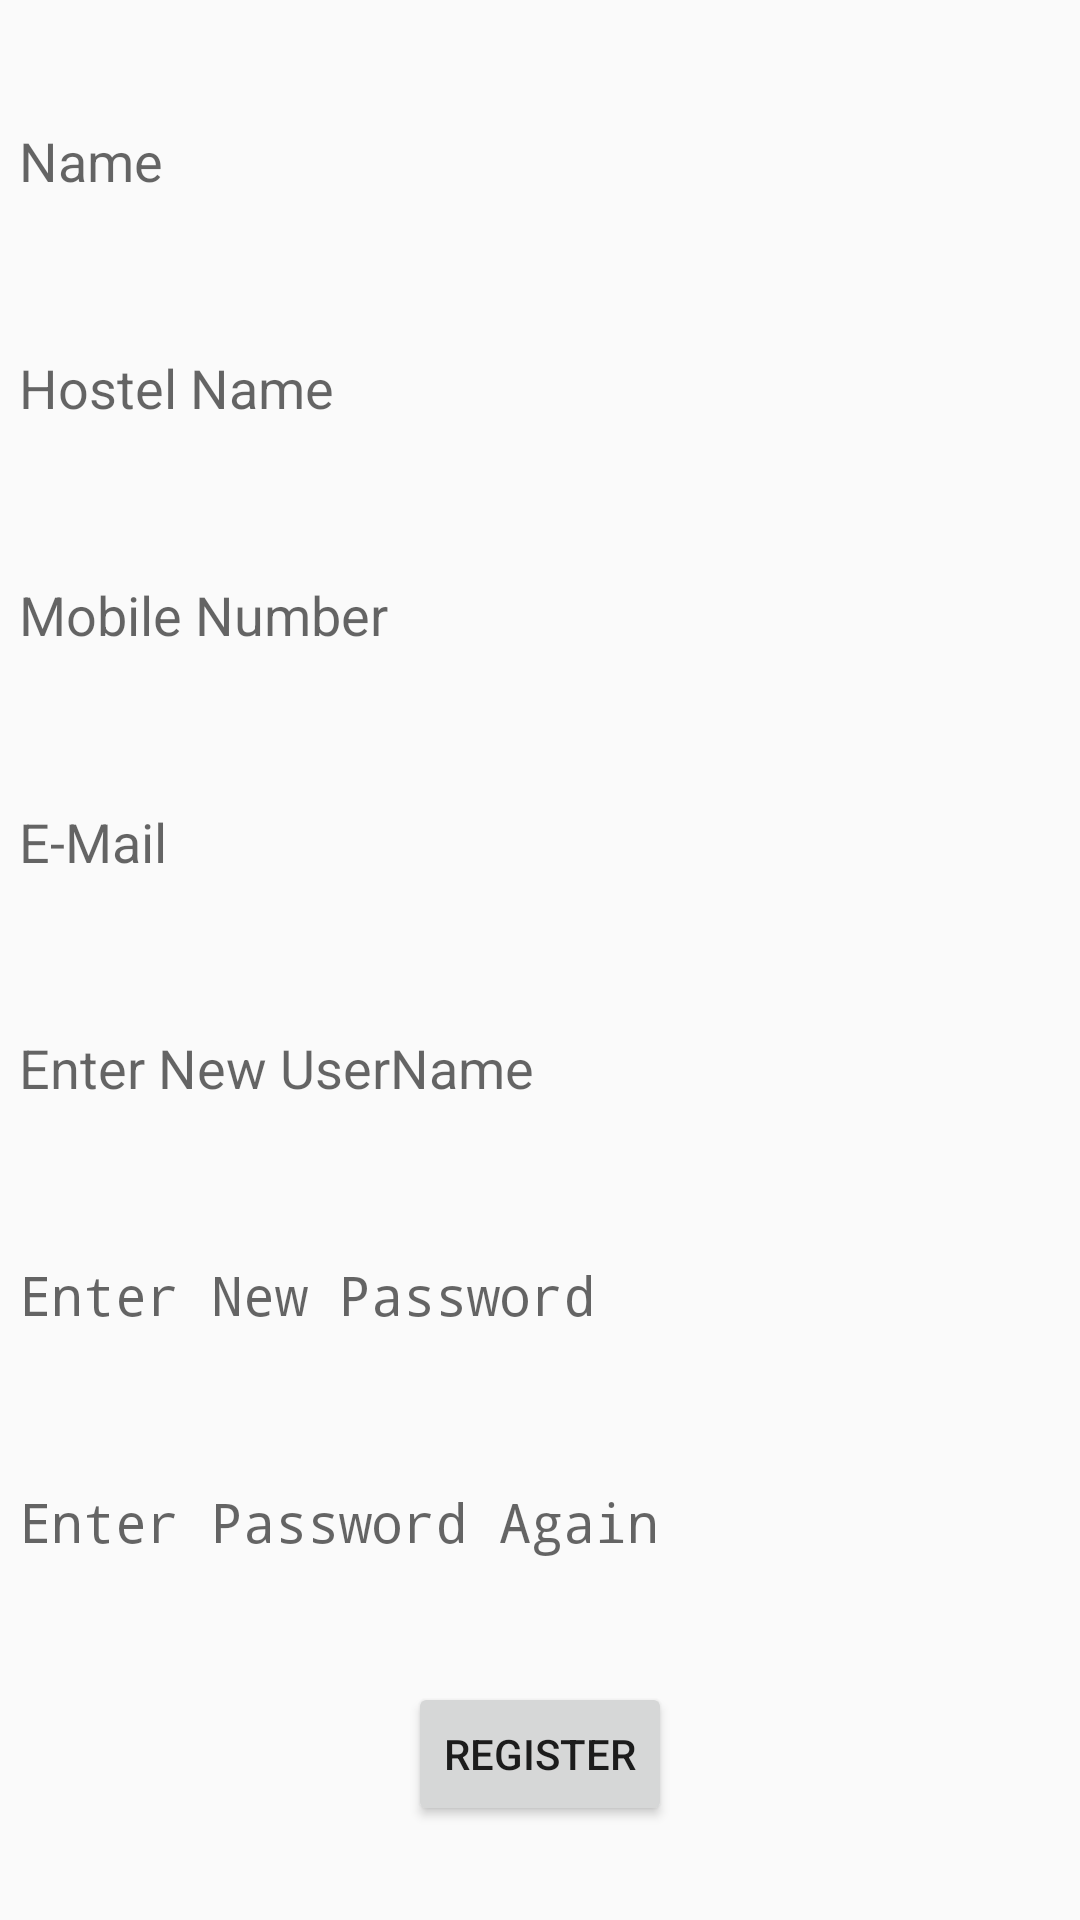

Layout XML and referenced resources for this Android screen:
<!-- AndroidManifest.xml: application theme AppTheme -->
<!-- res/layout/activity_super_user.xml -->
<?xml version="1.0" encoding="utf-8"?>
<android.support.constraint.ConstraintLayout
    xmlns:android="http://schemas.android.com/apk/res/android"
    xmlns:app="http://schemas.android.com/apk/res-auto"
    xmlns:tools="http://schemas.android.com/tools"
    android:layout_width="match_parent"
    android:layout_height="match_parent"
    tools:context="com.example.rishi.hostel.SuperUser"
    >

    <EditText
        android:id="@+id/nameSU"
        android:layout_width="368dp"
        android:layout_height="wrap_content"
        android:background="@drawable/rounded_edittext"
        android:ems="10"
        android:hint="Name"
        android:inputType="textPersonName"
        android:padding="10sp"
        tools:layout_editor_absoluteX="8dp"
        tools:layout_editor_absoluteY="33dp"
        app:layout_constraintStart_toStartOf="parent"
        app:layout_constraintHorizontal_bias="0.5"
        app:layout_constraintEnd_toEndOf="parent"
        app:layout_constraintTop_toTopOf="parent"
        app:layout_constraintBottom_toTopOf="@+id/hostelSU" />

    <EditText
        android:id="@+id/hostelSU"
        android:layout_width="368dp"
        android:layout_height="wrap_content"
        android:background="@drawable/rounded_edittext"
        android:ems="10"
        android:hint="Hostel Name"
        android:inputType="textPersonName"
        android:padding="10sp"
        tools:layout_editor_absoluteX="8dp"
        tools:layout_editor_absoluteY="89dp"
        app:layout_constraintStart_toStartOf="parent"
        app:layout_constraintHorizontal_bias="0.5"
        app:layout_constraintEnd_toEndOf="parent"
        app:layout_constraintTop_toBottomOf="@+id/nameSU"
        app:layout_constraintBottom_toTopOf="@+id/mobileSU" />

    <EditText
        android:id="@+id/mobileSU"
        android:layout_width="368dp"
        android:layout_height="wrap_content"
        android:background="@drawable/rounded_edittext"
        android:ems="10"
        android:hint="Mobile Number"
        android:inputType="textPersonName"
        android:padding="10sp"
        tools:layout_editor_absoluteX="8dp"
        tools:layout_editor_absoluteY="144dp"
        app:layout_constraintStart_toStartOf="parent"
        app:layout_constraintHorizontal_bias="0.5"
        app:layout_constraintEnd_toEndOf="parent"
        app:layout_constraintTop_toBottomOf="@+id/hostelSU"
        app:layout_constraintBottom_toTopOf="@+id/emailSU" />

    <EditText
        android:id="@+id/emailSU"
        android:layout_width="368dp"
        android:layout_height="wrap_content"
        android:background="@drawable/rounded_edittext"
        android:ems="10"
        android:hint="E-Mail"
        android:inputType=""
        android:padding="10sp"
        tools:layout_editor_absoluteX="8dp"
        tools:layout_editor_absoluteY="197dp"
        app:layout_constraintStart_toStartOf="parent"
        app:layout_constraintHorizontal_bias="0.5"
        app:layout_constraintEnd_toEndOf="parent"
        app:layout_constraintTop_toBottomOf="@+id/mobileSU"
        app:layout_constraintBottom_toTopOf="@+id/usernameSU" />

    <EditText
        android:id="@+id/usernameSU"
        android:layout_width="368dp"
        android:layout_height="wrap_content"
        android:background="@drawable/rounded_edittext"
        android:ems="10"
        android:hint="Enter New UserName"
        android:inputType="textPersonName"
        android:padding="10sp"
        tools:layout_editor_absoluteX="8dp"
        tools:layout_editor_absoluteY="252dp"
        app:layout_constraintStart_toStartOf="parent"
        app:layout_constraintHorizontal_bias="0.5"
        app:layout_constraintEnd_toEndOf="parent"
        app:layout_constraintTop_toBottomOf="@+id/emailSU"
        app:layout_constraintBottom_toTopOf="@+id/password1SU" />

    <EditText
        android:id="@+id/password1SU"
        android:layout_width="368dp"
        android:layout_height="wrap_content"
        android:background="@drawable/rounded_edittext"
        android:ems="10"
        android:hint="Enter New Password"
        android:inputType="textPassword"
        android:padding="10sp"
        tools:layout_editor_absoluteX="8dp"
        tools:layout_editor_absoluteY="306dp"
        app:layout_constraintStart_toStartOf="parent"
        app:layout_constraintHorizontal_bias="0.5"
        app:layout_constraintEnd_toEndOf="parent"
        app:layout_constraintTop_toBottomOf="@+id/usernameSU"
        app:layout_constraintBottom_toTopOf="@+id/password2SU" />

    <EditText
        android:id="@+id/password2SU"
        android:layout_width="368dp"
        android:layout_height="wrap_content"
        android:background="@drawable/rounded_edittext"
        android:ems="10"
        android:hint="Enter Password Again"
        android:inputType="textPassword"
        android:padding="10sp"
        tools:layout_editor_absoluteX="8dp"
        tools:layout_editor_absoluteY="359dp"
        app:layout_constraintStart_toStartOf="parent"
        app:layout_constraintHorizontal_bias="0.5"
        app:layout_constraintEnd_toEndOf="parent"
        app:layout_constraintTop_toBottomOf="@+id/password1SU"
        app:layout_constraintBottom_toTopOf="@+id/button" />

    <Button
        android:id="@+id/button"
        android:layout_width="wrap_content"
        android:layout_height="wrap_content"
        android:text="Register"
        tools:layout_editor_absoluteX="148dp"
        tools:layout_editor_absoluteY="428dp"
        android:padding="8dp"
        app:layout_constraintStart_toStartOf="parent"
        app:layout_constraintHorizontal_bias="0.5"
        app:layout_constraintEnd_toEndOf="parent"
        app:layout_constraintBottom_toBottomOf="parent"
        app:layout_constraintTop_toBottomOf="@+id/password2SU" />
</android.support.constraint.ConstraintLayout>
<!-- resources referenced by this layout -->
<resources>
  <style name="AppTheme" parent="Theme.AppCompat.Light.DarkActionBar">
          
          <item name="colorPrimary">@color/appColor</item>
          <item name="colorPrimaryDark">@color/colorPrimaryDark</item>
          <item name="colorAccent">@color/colorAccent</item>
      </style>
  <color name="appColor">#388e3c</color>
  <color name="colorPrimaryDark">#303F9F</color>
  <color name="colorAccent">#FF4081</color>
</resources>
